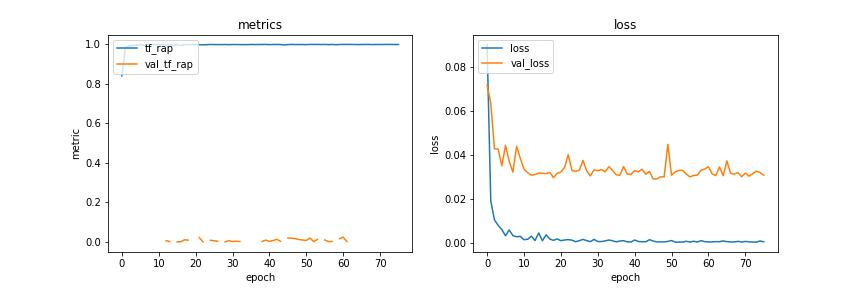

Source data for this figure (header and first rows):
loss, tf_rap, accuracy, binary_crossentropy, val_loss, val_tf_rap, val_accuracy, val_binary_crossentropy
0.09048, 0.8408, 0.8898, 0.3344, 0.07201, , 0.9095, 0.3668
0.01929, 0.9847, 0.9844, 0.08685, 0.06376, , 0.915, 0.317
0.01062, 0.994, 0.9915, 0.05166, 0.04298, , 0.9447, 0.2631
0.008107, 0.9943, 0.9935, 0.04174, 0.04286, 0.003216, 0.9514, 0.3319
0.006195, 0.9961, 0.9948, 0.03416, 0.03521, , 0.9587, 0.2715
0.003366, 0.9987, 0.9977, 0.02109, 0.04449, , 0.946, 0.3312
0.006001, 0.9955, 0.9946, 0.03281, 0.03726, 0.005946, 0.9551, 0.1914
0.003441, 0.998, 0.9975, 0.02259, 0.03233, , 0.9672, 0.2549
0.002879, 0.9986, 0.9981, 0.0199, 0.0441, , 0.9484, 0.3331
0.003109, 0.9987, 0.9976, 0.0204, 0.03866, , 0.9551, 0.2279
0.001565, 0.9995, 0.9992, 0.01492, 0.0337, , 0.9636, 0.2312
0.001796, 0.9996, 0.9989, 0.01545, 0.0321, , 0.9672, 0.3334
0.003204, 0.9972, 0.9973, 0.02287, 0.03096, 0.005596, 0.9672, 0.2744
0.001195, 0.9994, 0.9994, 0.01286, 0.03124, 0.001059, 0.9678, 0.375
0.004642, 0.9931, 0.9962, 0.02736, 0.03187, , 0.9666, 0.2774
0.001099, 0.9998, 0.9996, 0.01369, 0.03182, -0.0004839, 0.9678, 0.2818
0.003801, 0.9951, 0.9968, 0.02426, 0.03168, 0.0001781, 0.9672, 0.2024
0.001891, 0.9986, 0.9987, 0.01636, 0.03224, 0.009864, 0.9666, 0.2692
0.001281, 0.9998, 0.9994, 0.01349, 0.02978, 0.008325, 0.9702, 0.2432
0.001943, 0.999, 0.9986, 0.01625, 0.0318, , 0.966, 0.2689
0.001139, 0.9989, 0.9995, 0.01333, 0.03234, , 0.9672, 0.3353
0.001456, 0.9989, 0.999, 0.01434, 0.03452, 0.02124, 0.963, 0.2716
0.001616, 0.9979, 0.9989, 0.01633, 0.04025, -0.0005608, 0.9581, 0.4306
0.001381, 0.9988, 0.9991, 0.014, 0.03302, , 0.9654, 0.3439
0.0006618, 0.9998, 0.9999, 0.01021, 0.0327, 0.007468, 0.9648, 0.2241
0.001125, 0.9993, 0.9994, 0.01307, 0.03317, 0.005003, 0.9642, 0.2575
0.001729, 0.9991, 0.9986, 0.01547, 0.03769, 0.002355, 0.9617, 0.4238
0.001152, 0.9992, 0.9993, 0.01286, 0.03287, , 0.966, 0.2949
0.0007226, 0.9996, 0.9998, 0.01041, 0.03063, -0.001812, 0.9696, 0.3802
0.001704, 0.9988, 0.9988, 0.01583, 0.03339, 0.006232, 0.9642, 0.1753
0.0007666, 0.9995, 0.9998, 0.01142, 0.03299, 0.0008847, 0.9654, 0.2434
0.0007305, 0.9995, 0.9998, 0.01073, 0.03351, 0.002725, 0.9642, 0.2718
0.001017, 0.9991, 0.9995, 0.01277, 0.0324, 0.001631, 0.966, 0.274
0.001437, 0.9991, 0.999, 0.01466, 0.03485, , 0.9642, 0.4384
0.001122, 0.9989, 0.9993, 0.01311, 0.03316, , 0.9654, 0.2655
0.0006156, 0.9998, 0.9999, 0.01031, 0.03113, , 0.9678, 0.2464
0.0009656, 0.9993, 0.9994, 0.0116, 0.03091, 0.01342, 0.966, 0.2125
0.001142, 0.9995, 0.9993, 0.01276, 0.03488, , 0.963, 0.2952
0.0005877, 0.9999, 0.9999, 0.009723, 0.03141, 0.001702, 0.9684, 0.3685
0.0005555, 0.9999, 0.9999, 0.009493, 0.03128, 0.00834, 0.9678, 0.2806
0.001432, 0.9989, 0.999, 0.01402, 0.03306, 0.002002, 0.9648, 0.1951
0.0007773, 0.9998, 0.9997, 0.0104, 0.03247, 0.00601, 0.966, 0.2995
0.0006563, 0.9997, 0.9998, 0.01047, 0.03369, 0.01253, 0.9642, 0.3746
0.0006152, 0.9998, 0.9999, 0.01004, 0.03138, 0.002413, 0.9666, 0.3573
0.001586, 0.9973, 0.9988, 0.0153, 0.03269, , 0.9648, 0.2225
0.0009939, 0.9992, 0.9995, 0.01299, 0.02924, 0.01941, 0.9696, 0.3518
0.0005699, 0.9999, 0.9999, 0.009537, 0.02927, 0.01771, 0.9696, 0.2115
0.0005885, 0.9995, 0.9999, 0.01027, 0.03021, 0.01554, 0.969, 0.2314
0.0005817, 0.9994, 0.9999, 0.009842, 0.03018, 0.01131, 0.9696, 0.2966
0.0008111, 0.9995, 0.9996, 0.01097, 0.04501, 0.008923, 0.949, 0.2651
0.001195, 0.999, 0.9991, 0.01279, 0.03094, 0.006745, 0.9672, 0.266
0.0004887, 0.9999, 1, 0.009141, 0.03245, 0.01885, 0.966, 0.3327
0.0004796, 0.9999, 1, 0.009528, 0.03309, 0.0008885, 0.9654, 0.4191
0.0004887, 0.9999, 1, 0.009313, 0.03315, 0.0122, 0.9654, 0.3919
0.0008566, 0.9995, 0.9995, 0.01137, 0.03146, , 0.966, 0.1871
0.0005013, 0.9999, 1, 0.009676, 0.03018, 0.009196, 0.969, 0.2077
0.0008749, 0.9991, 0.9995, 0.01144, 0.03083, 0.0009151, 0.969, 0.4234
0.0005265, 0.9999, 0.9999, 0.009286, 0.031, 0.001428, 0.9678, 0.3046
0.001142, 0.9985, 0.9992, 0.01254, 0.03329, , 0.9654, 0.2692
0.0006949, 0.9997, 0.9997, 0.01082, 0.03373, 0.01581, 0.9648, 0.3642
... 16 more rows
